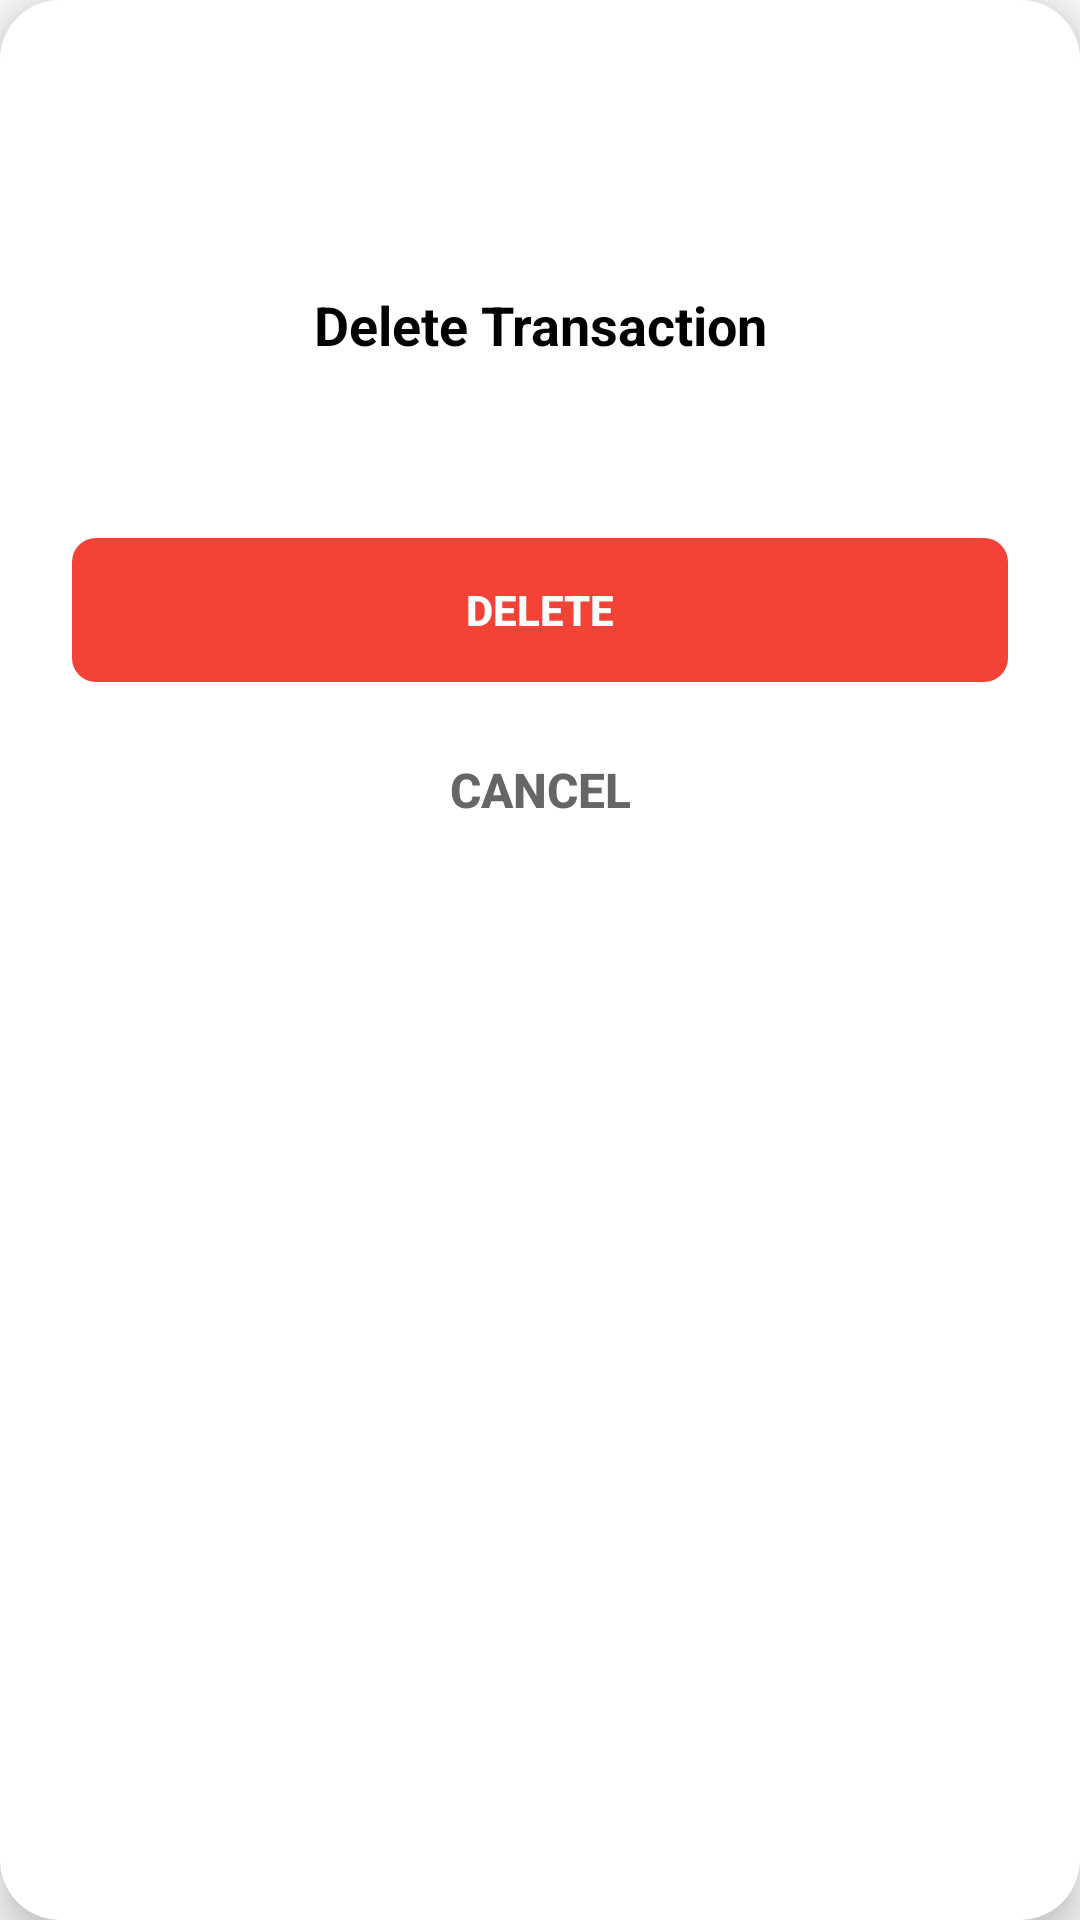

Android layout source for this screen:
<!-- AndroidManifest.xml: application theme Theme.AsanKhata -->
<!-- res/layout/dialog_delete_transaction.xml -->
<?xml version="1.0" encoding="utf-8"?>
<androidx.cardview.widget.CardView xmlns:android="http://schemas.android.com/apk/res/android"
    xmlns:app="http://schemas.android.com/apk/res-auto"
    android:layout_width="320dp"
    android:layout_height="wrap_content"
    android:layout_gravity="center"
    android:layout_margin="24dp"
    app:cardCornerRadius="20dp"
    app:cardElevation="8dp"
    android:backgroundTint="@android:color/white"
    android:padding="0dp">

    <LinearLayout
        android:layout_width="match_parent"
        android:layout_height="wrap_content"
        android:background="@color/white"
        android:orientation="vertical"
        android:paddingTop="32dp">


        <ImageView
            android:layout_width="48dp"
            android:layout_height="48dp"
            android:layout_gravity="center"
            android:src="@drawable/delete_icon"
            android:tint="@color/error_red"
            android:layout_marginBottom="16dp"/>


        <TextView
            android:id="@+id/dialog_title"
            android:layout_width="match_parent"
            android:layout_height="wrap_content"
            android:gravity="center"
            android:text="Delete Transaction"
            android:textColor="@android:color/black"
            android:textSize="18sp"
            android:textStyle="bold"
            android:paddingStart="24dp"
            android:paddingEnd="24dp"
            android:layout_marginBottom="8dp"/>


        <TextView
            android:id="@+id/dialog_message"
            android:layout_width="match_parent"
            android:layout_height="wrap_content"
            android:gravity="center"
            android:textColor="@color/tint_clr"
            android:textSize="14sp"
            android:lineSpacingExtra="4dp"
            android:paddingStart="24dp"
            android:paddingEnd="24dp"
            android:layout_marginBottom="32dp"/>

        <LinearLayout
            android:layout_width="match_parent"
            android:layout_height="wrap_content"
            android:orientation="vertical">


            <Button
                android:id="@+id/btn_delete"
                android:layout_width="match_parent"
                android:layout_height="48dp"
                android:layout_marginStart="24dp"
                android:layout_marginEnd="24dp"
                android:background="@drawable/delete_red_btn"
                android:text="DELETE"
                android:textColor="@color/white"
                android:textSize="14sp"
                android:textStyle="bold"
                android:textAllCaps="true"
                style="?android:attr/borderlessButtonStyle"
                app:cornerRadius="8dp"
                android:layout_marginBottom="12dp"/>


            <Button
                android:id="@+id/btn_cancel"
                android:layout_width="match_parent"
                android:layout_height="wrap_content"
                android:layout_marginStart="24dp"
                android:layout_marginEnd="24dp"
                android:background="@android:color/transparent"
                android:text="CANCEL"
                android:textColor="@color/tint_clr"
                android:textSize="16sp"
                android:textStyle="bold"
                android:textAllCaps="true"
                style="?android:attr/borderlessButtonStyle"
                android:paddingTop="12dp"
                android:paddingBottom="12dp"
                android:layout_marginBottom="16dp"/>
        </LinearLayout>

    </LinearLayout>
</androidx.cardview.widget.CardView>
<!-- resources referenced by this layout -->
<resources>
  <color name="error_red">#FF0000</color>
  <color name="tint_clr">#666666</color>
  <color name="white">#FFFFFF</color>
  <!-- drawable delete_red_btn (drawable) -->
  <?xml version="1.0" encoding="utf-8"?>
  <shape xmlns:android="http://schemas.android.com/apk/res/android"
      xmlns:app="http://schemas.android.com/apk/res-auto">
      <solid android:color="#F44336" />
      <corners android:radius="8dp" />
  </shape>
  <style name="Theme.AsanKhata" parent="Base.Theme.AsanKhata" />
  <style name="Base.Theme.AsanKhata" parent="Theme.AppCompat.DayNight.NoActionBar">
          
          <item name="android:statusBarColor">@color/base_color</item>
  
          
      </style>
  <color name="base_color">#AD9980</color>
</resources>
